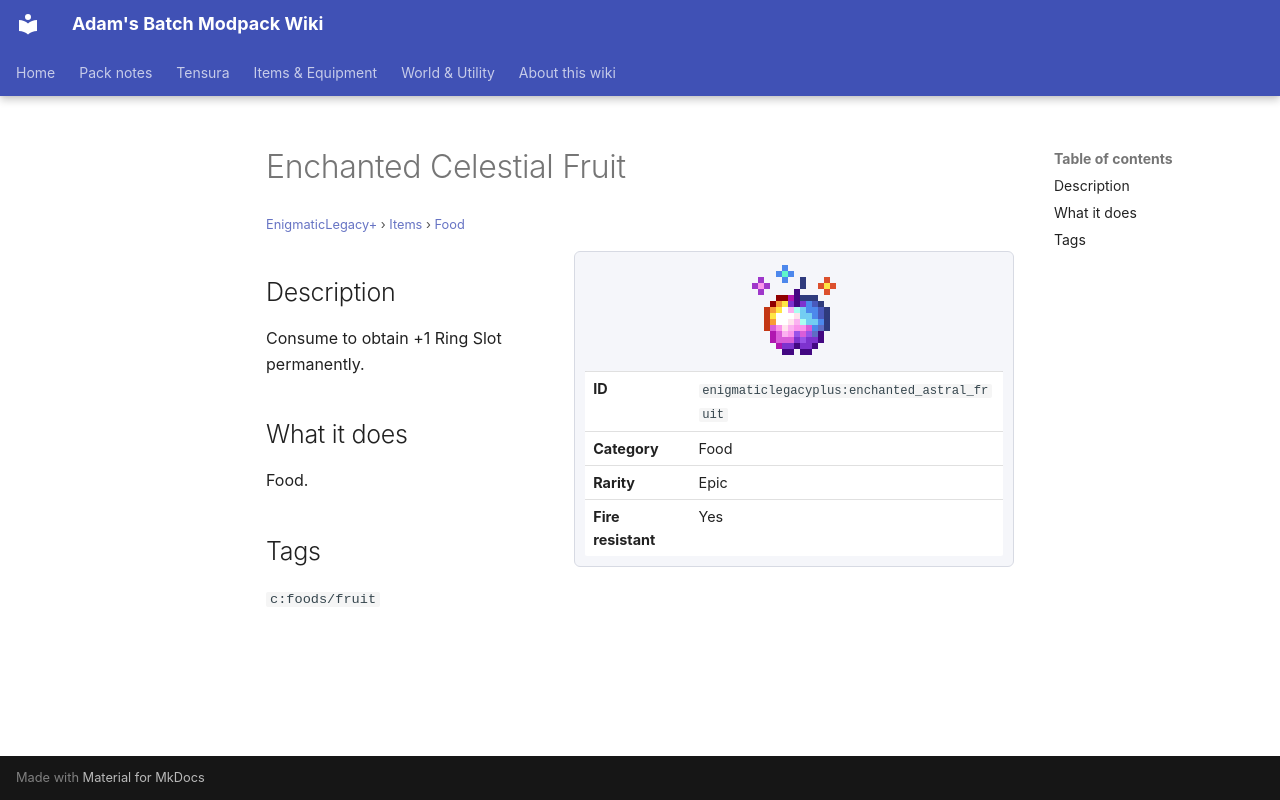

repository: Proteus-Nell/Adams-Batch-MC-Modpack-Wiki · page: enigmatic-legacy-plus/items/food/enchanted-astral-fruit/index.html · generator: mkdocs

# Enchanted Celestial Fruit

<small>[EnigmaticLegacy+](../../index.md) &rsaquo; [Items](../index.md) &rsaquo; [Food](index.md)</small>

<div class="infobox" markdown>

![Enchanted Celestial Fruit](../../../assets/icons/enigmaticlegacyplus/item/enchanted_astral_fruit.png)

| | |
|---|---|
| **ID** | `enigmaticlegacyplus:enchanted_astral_fruit` |
| **Category** | Food |
| **Rarity** | Epic |
| **Fire resistant** | Yes |

</div>

## Description

Consume to obtain +1 Ring Slot permanently.

## What it does

Food.

## Tags

`c:foods/fruit`
